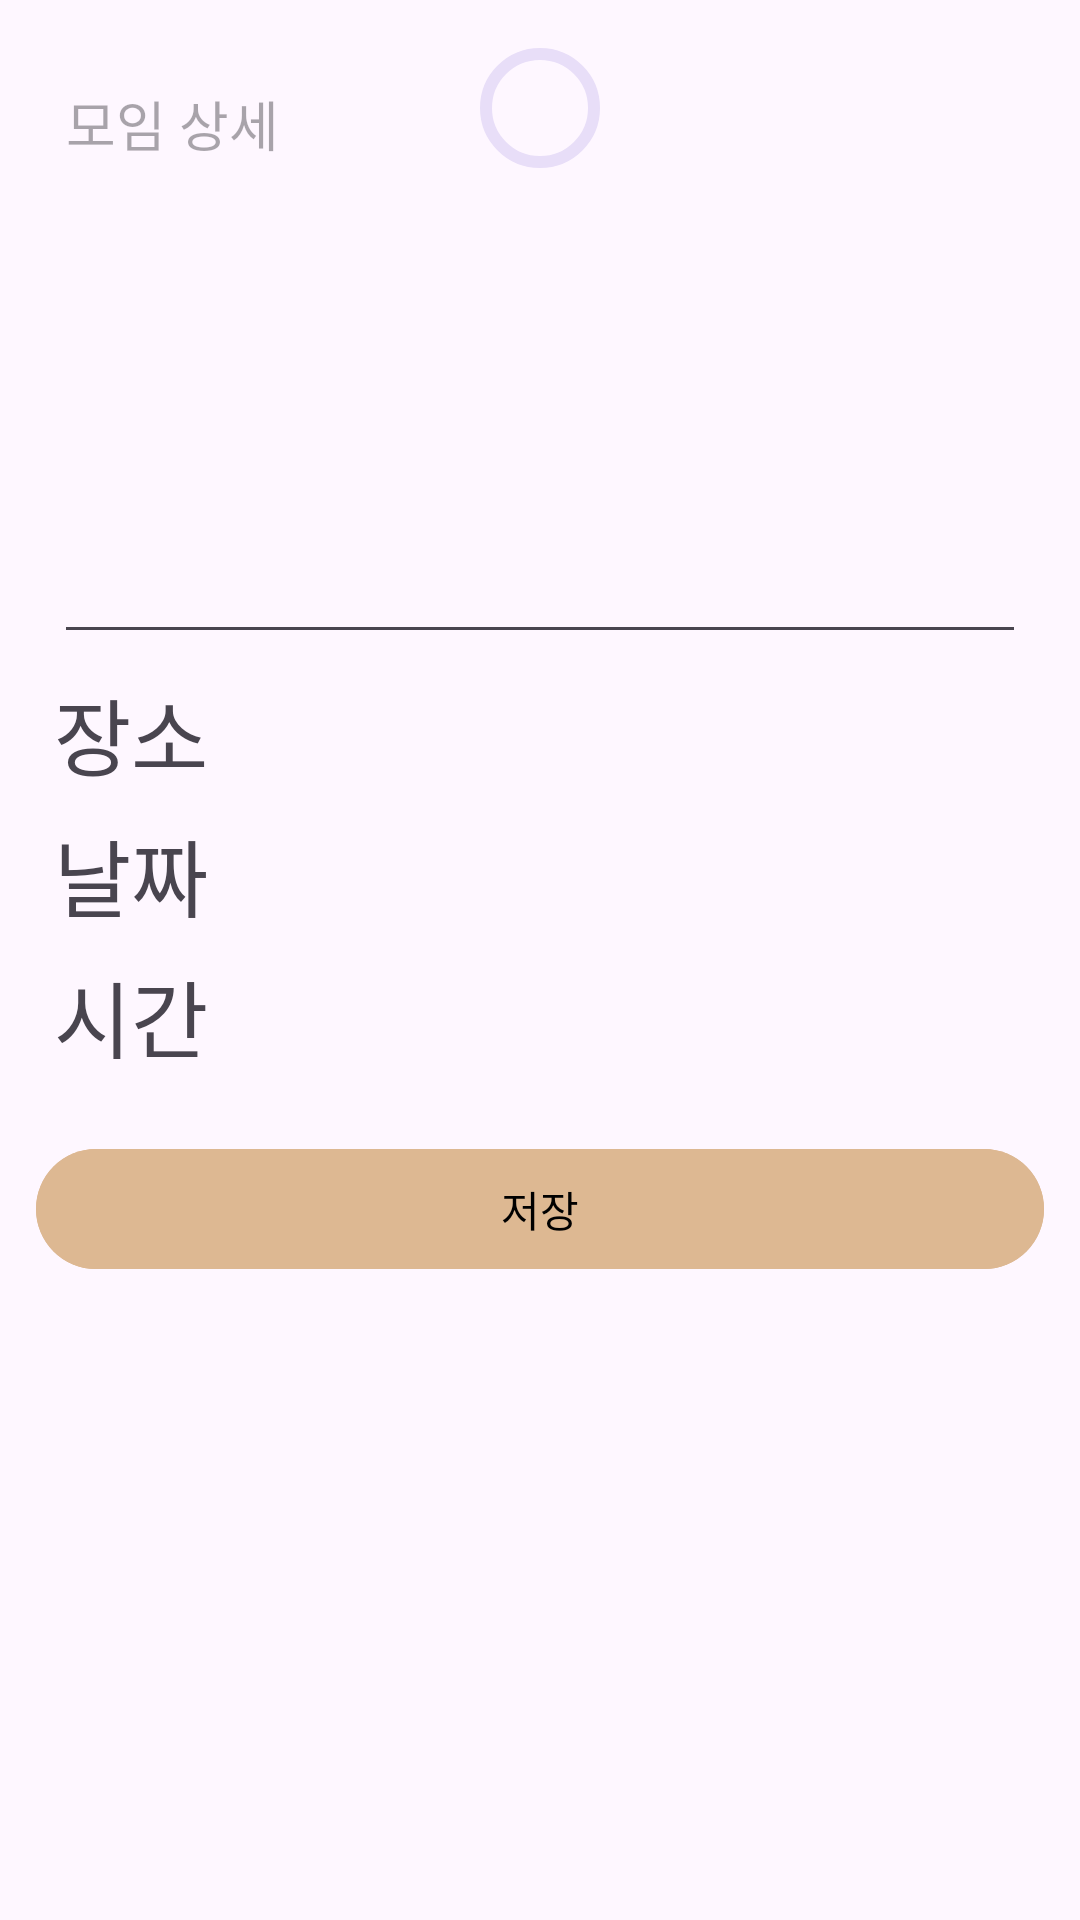

Reconstruct the res/layout file that produces this screen, plus the resources it refers to.
<!-- AndroidManifest.xml: application theme Theme.CupOfCoffee -->
<!-- res/layout/fragment_make_meeting.xml -->
<?xml version="1.0" encoding="utf-8"?>
<androidx.constraintlayout.widget.ConstraintLayout xmlns:android="http://schemas.android.com/apk/res/android"
    xmlns:app="http://schemas.android.com/apk/res-auto"
    android:layout_width="match_parent"
    android:layout_height="match_parent"
    android:padding="12dp">

    <com.google.android.material.textfield.TextInputEditText
        android:id="@+id/tv_content"
        style="@style/SaveMeetingDetail"
        android:layout_width="0dp"
        android:layout_height="200dp"
        android:layout_margin="6dp"
        android:gravity="top"
        android:hint="@string/content_hint"
        app:layout_constraintEnd_toEndOf="parent"
        app:layout_constraintStart_toStartOf="parent"
        app:layout_constraintTop_toTopOf="parent" />

    <com.google.android.material.textview.MaterialTextView
        android:id="@+id/tv_place_label"
        style="@style/SaveMeetingLabel"
        android:layout_width="0dp"
        android:layout_height="wrap_content"
        android:layout_margin="6dp"
        android:text="@string/place_label"
        app:layout_constraintEnd_toStartOf="@id/tv_place"
        app:layout_constraintStart_toStartOf="parent"
        app:layout_constraintTop_toBottomOf="@id/tv_content" />

    <com.google.android.material.textview.MaterialTextView
        android:id="@+id/tv_place"
        style="@style/SaveMeetingPlace"
        android:layout_width="0dp"
        android:layout_height="wrap_content"
        android:layout_margin="6dp"
        app:layout_constraintEnd_toEndOf="parent"
        app:layout_constraintStart_toEndOf="@id/tv_place_label"
        app:layout_constraintTop_toBottomOf="@id/tv_content" />

    <com.google.android.material.textview.MaterialTextView
        android:id="@+id/tv_date_label"
        style="@style/SaveMeetingLabel"
        android:layout_width="0dp"
        android:layout_height="wrap_content"
        android:layout_margin="6dp"
        android:text="@string/date_label"
        app:layout_constraintEnd_toStartOf="@id/tv_date"
        app:layout_constraintStart_toStartOf="parent"
        app:layout_constraintTop_toBottomOf="@id/tv_place_label" />

    <com.google.android.material.textview.MaterialTextView
        android:id="@+id/tv_date"
        style="@style/SaveMeetingDate"
        android:layout_width="0dp"
        android:layout_height="wrap_content"
        android:layout_margin="6dp"
        app:layout_constraintEnd_toEndOf="parent"
        app:layout_constraintStart_toEndOf="@id/tv_date_label"
        app:layout_constraintTop_toBottomOf="@id/tv_place" />

    <com.google.android.material.textview.MaterialTextView
        android:id="@+id/tv_time_label"
        style="@style/SaveMeetingLabel"
        android:layout_width="0dp"
        android:layout_height="wrap_content"
        android:layout_margin="6dp"
        android:text="@string/time_label"
        app:layout_constraintEnd_toStartOf="@id/tv_time"
        app:layout_constraintStart_toStartOf="parent"
        app:layout_constraintTop_toBottomOf="@id/tv_date_label" />

    <com.google.android.material.textview.MaterialTextView
        android:id="@+id/tv_time"
        style="@style/SaveMeetingTime"
        android:layout_width="0dp"
        android:layout_height="wrap_content"
        android:layout_margin="6dp"
        app:layout_constraintEnd_toEndOf="parent"
        app:layout_constraintStart_toEndOf="@id/tv_time_label"
        app:layout_constraintTop_toBottomOf="@id/tv_date" />


    <com.google.android.material.button.MaterialButton
        android:id="@+id/btn_save"
        android:layout_width="0dp"
        android:layout_height="wrap_content"
        android:layout_marginTop="20dp"
        android:backgroundTint="@color/brown"
        android:text="@string/save"
        android:textColor="@color/black"
        app:layout_constraintEnd_toEndOf="parent"
        app:layout_constraintStart_toStartOf="parent"
        app:layout_constraintTop_toBottomOf="@id/tv_time_label" />

    <com.google.android.material.progressindicator.CircularProgressIndicator
        android:id="@+id/cpi_loading"
        android:layout_width="wrap_content"
        android:layout_height="wrap_content"
        app:layout_constraintEnd_toEndOf="parent"
        app:layout_constraintStart_toStartOf="parent"
        app:layout_constraintTop_toTopOf="parent" />


</androidx.constraintlayout.widget.ConstraintLayout>
<!-- resources referenced by this layout -->
<resources>
  <color name="black">#FF000000</color>
  <color name="brown">#ddb892</color>
  <string name="content_hint">모임 상세</string>
  <string name="date_label">날짜</string>
  <string name="place_label">장소</string>
  <string name="save">저장</string>
  <string name="time_label">시간</string>
  <style name="SaveMeetingLabel" parent="TextCornerRadius">
          <item name="android:textSize">28dp</item>
      </style>
  <style name="SaveMeetingPlace" parent="SaveMeetingContent">
          <item name="android:textSize">28dp</item>
          <item name="android:ellipsize">end</item>
          <item name="maxLines">1</item>
      </style>
  <style name="SaveMeetingTime" parent="SaveMeetingContent" />
  <style name="Theme.CupOfCoffee" parent="Base.Theme.CupOfCoffee" />
  <style name="TextCornerRadius" parent="android:Widget.Material.TextView">
          <item name="cornerRadius">12dp</item>
      </style>
  <style name="SaveMeetingContent" parent="TextCornerRadius">
          <item name="android:textSize">20dp</item>
          <item name="android:padding">4dp</item>
          <item name="android:gravity">end</item>
      </style>
  <style name="Base.Theme.CupOfCoffee" parent="Theme.Material3.DayNight.NoActionBar">
      </style>
</resources>
